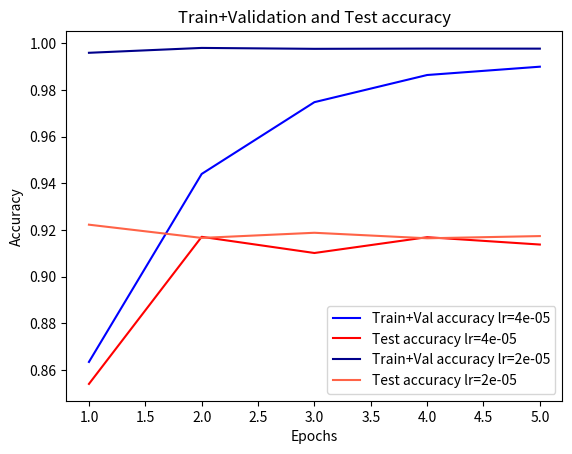

The script that saved this image: (Note: this script raises an exception after producing the figure.)
import matplotlib.pyplot as plt

model_number = "3B"

output_lr4e = """Train loss:  0.30916251242492526
Test loss:  0.33433252865982116
Acc train:  0.8634591825370308
Acc test:  0.8540353089533418
Train loss:  0.14373947491409889
Test loss:  0.19787237432846172
Acc train:  0.9440360841964585
Acc test:  0.9170870113493065
Train loss:  0.07046712241216396
Test loss:  0.2608093983334625
Acc train:  0.9748023165163159
Acc test:  0.9101513240857503
Train loss:  0.04013944299024333
Test loss:  0.2839130084369631
Acc train:  0.9864405835839181
Acc test:  0.9169293820933165
Train loss:  0.027583752683035135
Test loss:  0.33859114463753465
Acc train:  0.990004454839069
Acc test:  0.9137767969735183"""

output_lr2e = """Train loss:  0.021077525984328563
Test loss:  0.3583049141070934
Acc train:  0.9959628020937744
Acc test:  0.9222887767969735
Train loss:  0.0068767548696366445
Test loss:  0.3910068512224971
Acc train:  0.9980510079073394
Acc test:  0.9166141235813366
Train loss:  0.007634239264907778
Test loss:  0.4769680074323013
Acc train:  0.9976612094888072
Acc test:  0.9188209331651954
Train loss:  0.006811665524607049
Test loss:  0.4679224571828767
Acc train:  0.9977725804655306
Acc test:  0.9164564943253468
Train loss:  0.00705979848443432
Test loss:  0.4425054644964999
Acc train:  0.9977447377213499
Acc test:  0.9174022698612863"""


def from_output_vector_dev(output):
    output = output.split('\n')

    train_loss = []
    train_acc = []
    val_loss = []
    val_acc = []

    for line in output:
        label, acc = line.split(':')
        if 'Train loss' in label:
            train_loss.append(float(acc[2:]))
        elif 'Test loss' in label:
            val_loss.append(float(acc[2:]))
        elif 'Acc train' in label:
            train_acc.append(float(acc[2:]))
        else:
            val_acc.append(float(acc[2:]))
    return train_acc, val_acc, train_loss, val_loss


lr4e = from_output_vector_dev(output_lr4e)
lr2e = from_output_vector_dev(output_lr2e)


plt.plot(range(1,6), lr4e[0], 'blue', label='Train+Val accuracy lr=4e-05')
plt.plot(range(1,6), lr4e[1], 'red', label='Test accuracy lr=4e-05')
plt.plot(range(1,6), lr2e[0], 'darkblue', label='Train+Val accuracy lr=2e-05')
plt.plot(range(1,6), lr2e[1], 'tomato', label='Test accuracy lr=2e-05')

plt.title(f'Train+Validation and Test accuracy')
plt.xlabel('Epochs')
plt.ylabel('Accuracy')
plt.legend()
# plt.show()
plt.savefig(f"final_graphs/spa/test_on_test/model{model_number}_acc.png")
plt.close()


plt.plot(range(1,6), lr4e[2], 'blue', label='Train+Val loss lr=4e-05')
plt.plot(range(1,6), lr4e[3], 'red', label='Test loss lr=4e-05')
plt.plot(range(1,6), lr2e[2], 'darkblue', label='Train+Val loss lr=2e-05')
plt.plot(range(1,6), lr2e[3], 'tomato', label='Test loss lr=2e-05')
plt.title(f'Train+Validation and Test loss')
plt.xlabel('Epochs')
plt.ylabel('Loss')
plt.legend()
# plt.show()
plt.savefig(f"final_graphs/spa/test_on_test/model{model_number}_loss.png")
